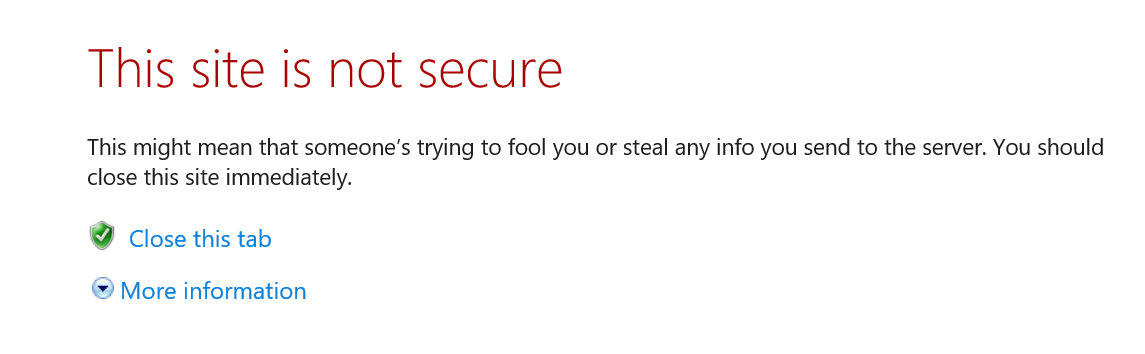
Workflow: SiteNotSecurePage

Step 1: Attach - UnsecurePage in window 'This site isn’t secure' (msedge.exe)

Step 2: click on the text 'More information' (no picture)

Step 3: click on the text 'Go on to the webpage (not recommended)' (no picture)

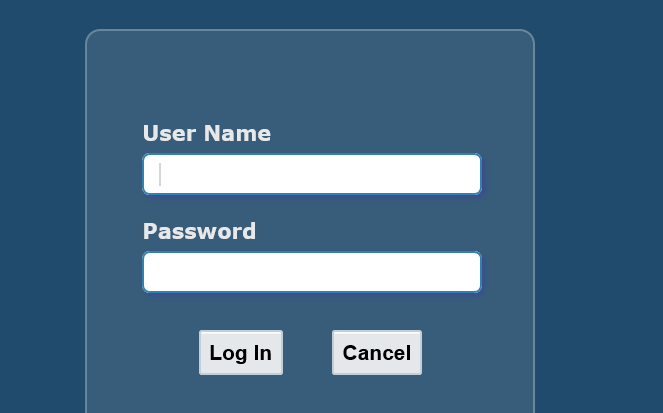
Step 4: find the text box in window 'Login' (msedge.exe)